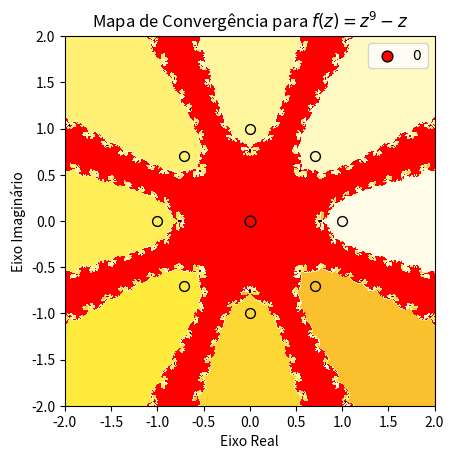

The matplotlib source for this figure:
import numpy as np
import matplotlib.pyplot as plt
from matplotlib.colors import ListedColormap, BoundaryNorm

def f(z):
    return z**9 - z

def df(z):
    return 9*z**8 - 1


# Raízes de z^9 - z = z(z^8 - 1)
RAIZES = [0 + 0j] + [np.exp(2j*np.pi*k/8) for k in range(8)]


def newton_step(z):

    if not np.isfinite(z):
        return np.nan

    if abs(z) > 100:
        return np.nan

    try:
        with np.errstate(over='raise', invalid='raise', divide='raise'):
            
            fp = f(z)
            dfp = df(z)

            if not np.isfinite(fp) or not np.isfinite(dfp):
                return np.nan

            if abs(dfp) <= 1e-4:
                return np.nan

            if abs(fp) > 1e6:
                return np.nan

            z_new = z - fp / dfp

            if not np.isfinite(z_new):
                return np.nan

            if abs(z_new) > 100:
                return np.nan

            return z_new

    except FloatingPointError:
        return np.nan


def loop_chutes(chute):
    backwards_error = abs(f(chute))

    thresh = 0.01

    epoca = 0
    max_epocas = 100

    while backwards_error > thresh and epoca < max_epocas:
        epoca += 1

        chute = newton_step(chute)

        if not np.isfinite(chute):
            return np.nan, False

        backwards_error = abs(f(chute))

    return chute, backwards_error <= thresh


def main():

    N = 350
    range_n = 2.0
    convs = np.zeros((N, N))

    for x in range(N):
        for y in range(N):

            xn = (2*range_n) * x / (N - 1) - range_n
            yn = (2*range_n) * y / (N - 1) - range_n

            chute = complex(xn, yn)
            val, conv = loop_chutes(chute)

            if not np.isfinite(val) or not conv:
                convs[y, x] = 0   # preto: não convergiu
            else:
                # Descobre para qual raiz o ponto convergiu
                distancias = [abs(val - raiz) for raiz in RAIZES]
                indice_raiz = np.argmin(distancias)

                if indice_raiz == 0:
                    convs[y, x] = 1   # vermelho: raiz 0
                else:
                    convs[y, x] = indice_raiz + 1
                    # raízes não nulas recebem valores 2,3,...,9

    # 0 -> preto
    # 1 -> vermelho
    # 2 até 9 -> tons graduais de amarelo claro
    cores = [
        'black',     # 0: não convergiu
        'red',       # 1: raiz 0

        '#fffde7',   # 2
        '#fff9c4',   # 3
        '#fff59d',   # 4
        '#fff176',   # 5
        '#ffee58',   # 6
        '#ffeb3b',   # 7
        '#fdd835',   # 8
        '#fbc02d'    # 9
    ]

    cmap = ListedColormap(cores)

    bounds = np.arange(-0.5, 10.5, 1)
    norm = BoundaryNorm(bounds, cmap.N)

    # Plotagem =======================================
    plt.imshow(
        convs,
        origin='lower',
        extent=[-range_n, range_n, -range_n, range_n],
        cmap=cmap,
        norm=norm
    )

    # Marca a raiz 0
    plt.scatter(0, 0, color='red', s=60, edgecolors='black', label='$0$')

    # Marca as 8 raízes não nulas
    for k in range(8):
        raiz = RAIZES[k + 1]
        plt.scatter(
            raiz.real,
            raiz.imag,
            color=cores[k + 2],
            s=50,
            edgecolors='black'
        )

    plt.xlabel('Eixo Real')
    plt.ylabel('Eixo Imaginário')
    plt.legend()
    plt.title('Mapa de Convergência para $f(z) = z^{9}-z$')
    plt.show()


if __name__ == '__main__':
    main()
